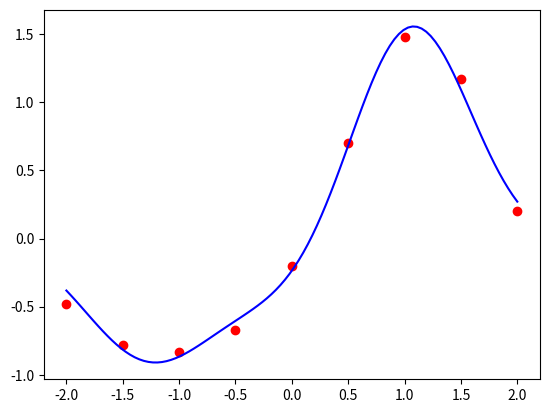

Python code for this plot:
import numpy as np
import matplotlib.pyplot as plt

# Функция Гаусса
# h = lambda x, c, r: np.exp(-1 * (((np.sqrt(sum((xi - ci)**2 for xi, ci in zip(x, c)))) ** 2) / (r ** 2)))
h = lambda x, c, r: np.exp(-((np.linalg.norm(x - c) ** 2) / (r ** 2)))


# centers = np.array([-2.0, -1.0, 0.0, 1.0, 2.0])
centers = np.array([ 0.88186153, -1.27463329,  1.04557055,  1.35683792, -0.07740024,]
)
# centers = np.random.uniform(-2.0, 2.0, 5)
print(centers)

x_train = np.array([-2.0, -1.5, -1.0, -0.5, 0.0, 0.5, 1.0, 1.5, 2.0])
y_train = np.array([-0.48, -0.78, -0.83, -0.67, -0.20, 0.70, 1.48, 1.17, 0.20])

class Radial_Neural_Network:
    def __init__(self, centers, radius, neurons_num):
        self.centers = centers
        self.radius = radius
        self.neurons_num = neurons_num

    def weights_init(self, x_train, y_train):
        # Формируем марицу H для подсчета весов
        H = np.zeros((len(x_train), self.neurons_num))
        for i, x in enumerate(x_train):
            for j, c in enumerate(self.centers):
                H[i, j] = h(x, c, self.radius)

        # Формируем вектор весов
        self.weights = np.linalg.inv(H.T @ H) @ H.T @ y_train

    def predict(self, x):
        output = 0
        for i in range(self.neurons_num):
            output += self.weights[i] * h(x, self.centers[i], self.radius)
        return output


rnn = Radial_Neural_Network(centers,  0.8, 5)
rnn.weights_init(x_train, y_train)

x_test = np.linspace(-2, 2, 100)
y_predict = [rnn.predict(x) for x in x_test]

plt.plot(x_test, y_predict, color='b')
plt.scatter(x_train, y_train, color='r')
plt.show()

# [ 0.88186153 -1.27463329  1.04557055  1.35683792 -0.07740024]
